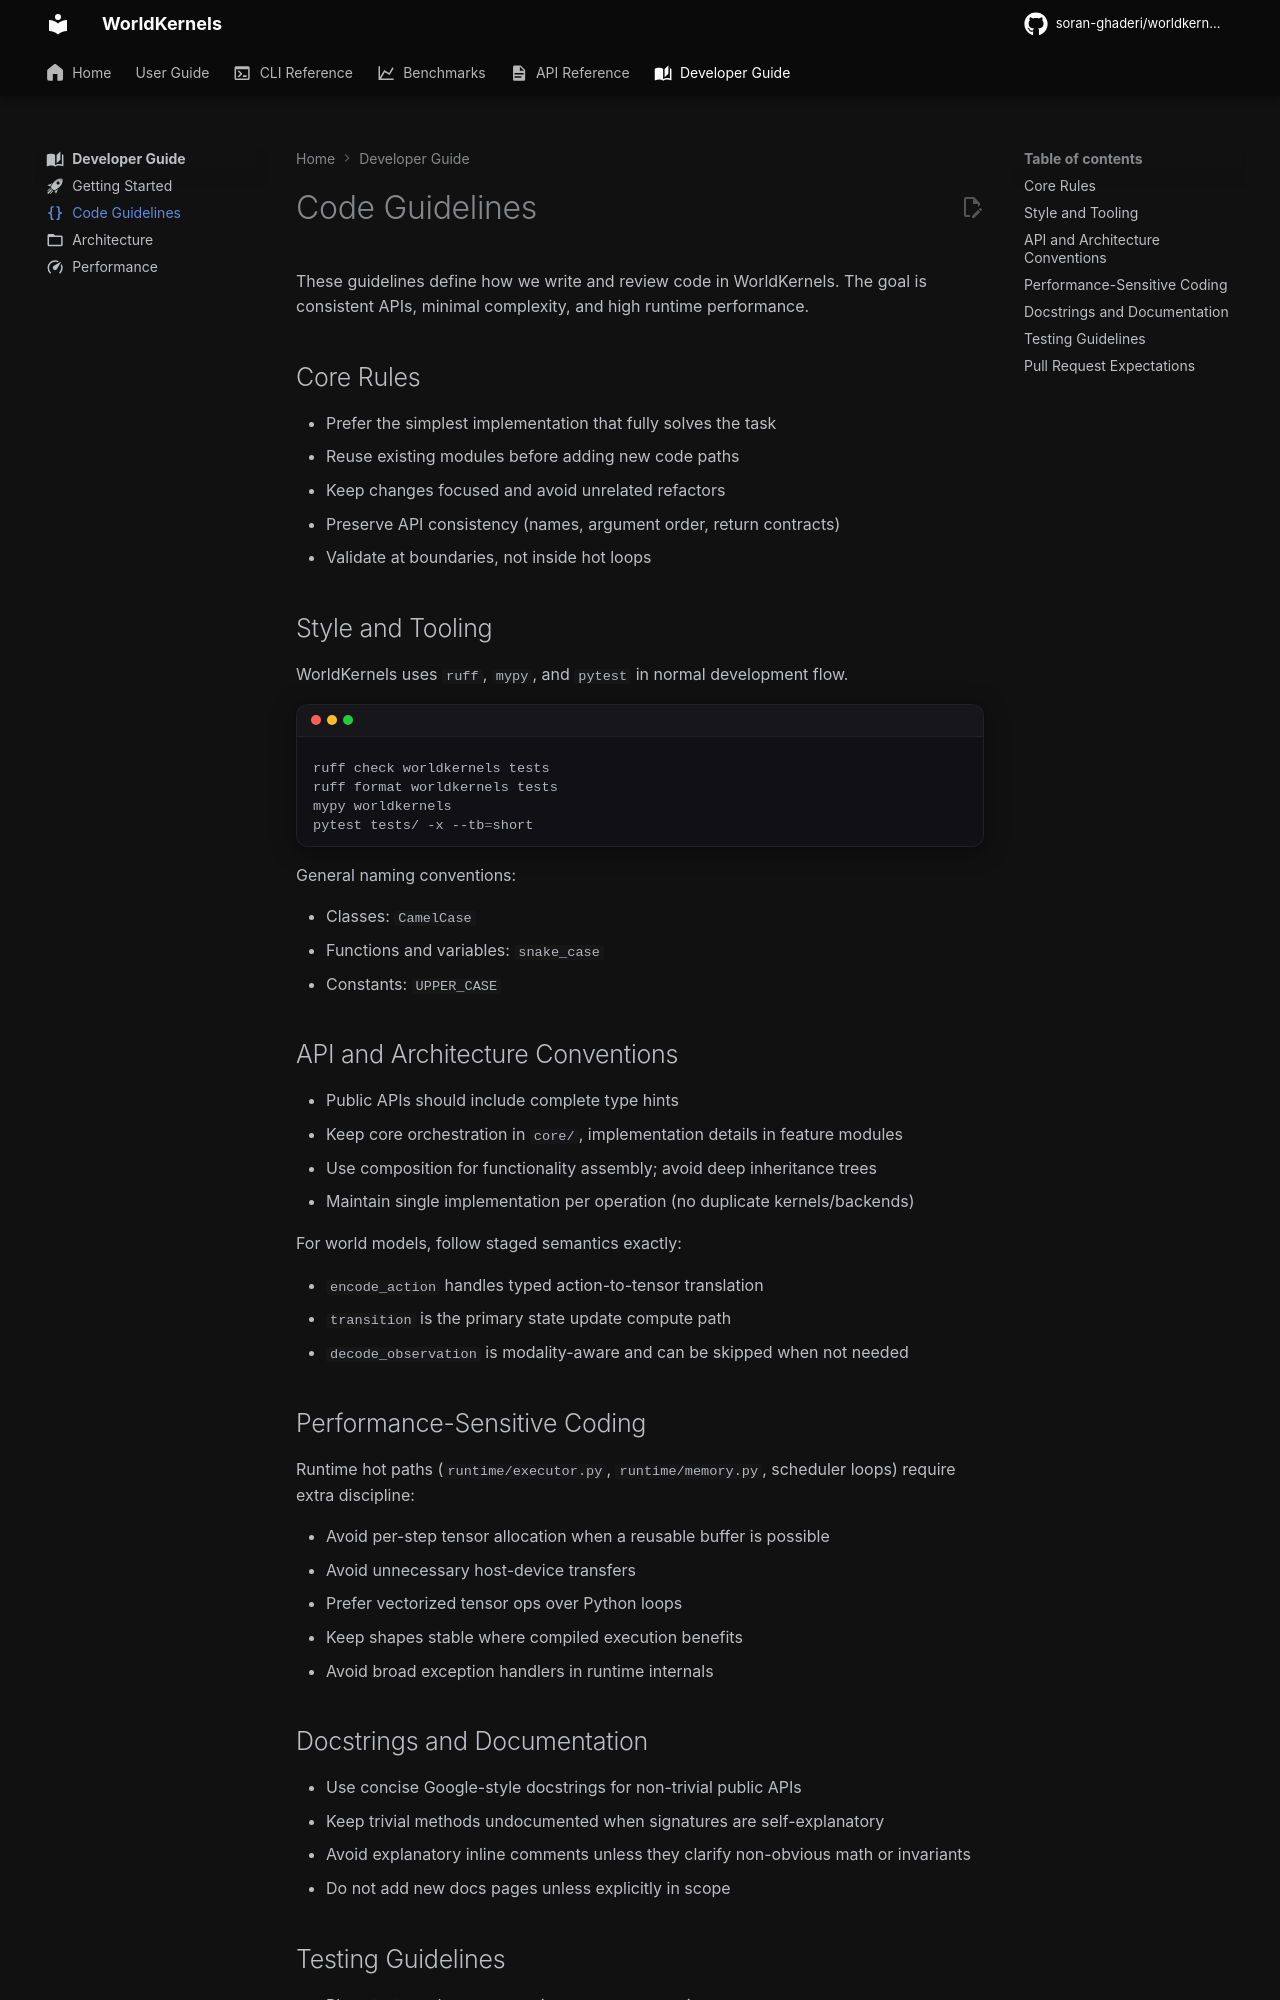

repository: soran-ghaderi/worldkernels · page: 0.1.dev140/developer_guide/code_guidelines/index.html · generator: mkdocs

---
title: Code Guidelines
description: Standards for writing high-quality code in WorldKernels
icon: material/code-braces
---

# Code Guidelines

These guidelines define how we write and review code in WorldKernels. The goal is consistent APIs, minimal complexity, and high runtime performance.

## Core Rules

- Prefer the simplest implementation that fully solves the task
- Reuse existing modules before adding new code paths
- Keep changes focused and avoid unrelated refactors
- Preserve API consistency (names, argument order, return contracts)
- Validate at boundaries, not inside hot loops

## Style and Tooling

WorldKernels uses `ruff`, `mypy`, and `pytest` in normal development flow.

```bash
ruff check worldkernels tests
ruff format worldkernels tests
mypy worldkernels
pytest tests/ -x --tb=short
```

General naming conventions:

- Classes: `CamelCase`
- Functions and variables: `snake_case`
- Constants: `UPPER_CASE`

## API and Architecture Conventions

- Public APIs should include complete type hints
- Keep core orchestration in `core/`, implementation details in feature modules
- Use composition for functionality assembly; avoid deep inheritance trees
- Maintain single implementation per operation (no duplicate kernels/backends)

For world models, follow staged semantics exactly:

- `encode_action` handles typed action-to-tensor translation
- `transition` is the primary state update compute path
- `decode_observation` is modality-aware and can be skipped when not needed

## Performance-Sensitive Coding

Runtime hot paths (`runtime/executor.py`, `runtime/memory.py`, scheduler loops) require extra discipline:

- Avoid per-step tensor allocation when a reusable buffer is possible
- Avoid unnecessary host-device transfers
- Prefer vectorized tensor ops over Python loops
- Keep shapes stable where compiled execution benefits
- Avoid broad exception handlers in runtime internals
